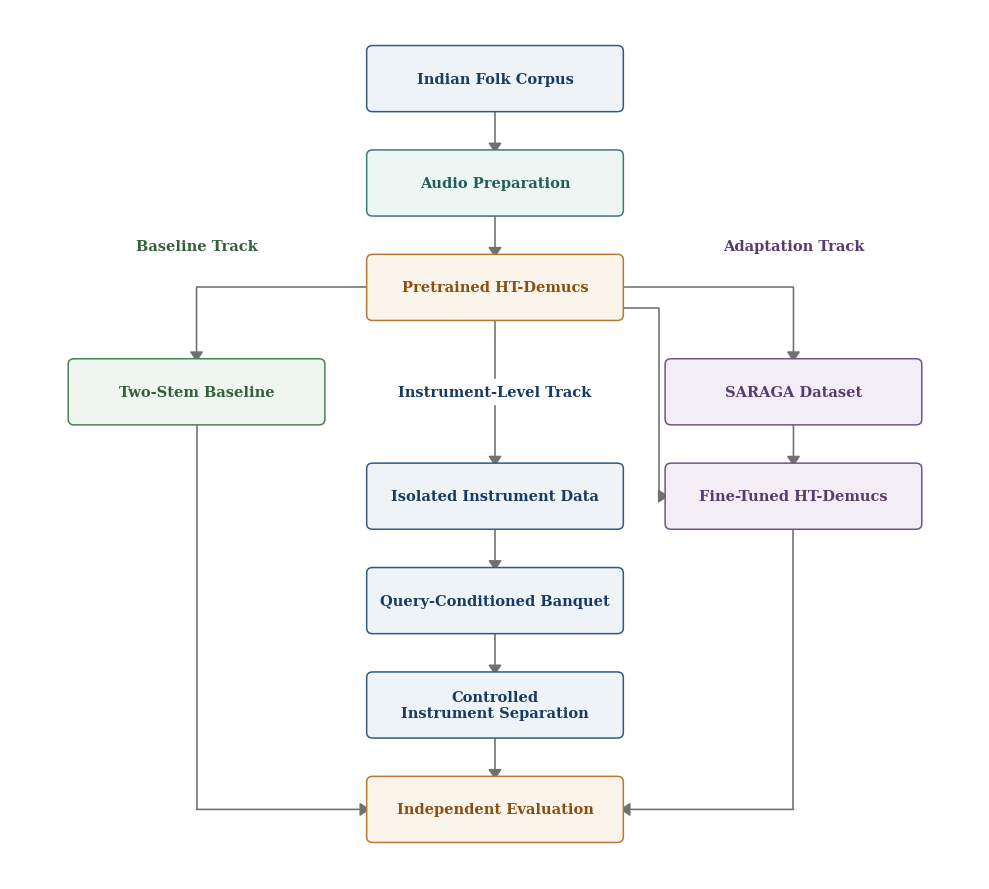

Here is the Python script that generated this plot:
import matplotlib.pyplot as plt
from matplotlib.patches import FancyBboxPatch
import os

# ============================================================
# OVERALL METHODOLOGY FIGURE
# ============================================================

def create_overall_methodology():
    fig, ax = plt.subplots(figsize=(10, 9), dpi=300)
    fig.patch.set_facecolor("white")
    ax.set_facecolor("white")

    # --------------------------------------------------------
    # CANVAS
    # --------------------------------------------------------
    ax.set_xlim(-6.5, 6.5)
    ax.set_ylim(-0.5, 12)
    ax.axis("off")

    # --------------------------------------------------------
    # PROFESSIONAL RESEARCH-PAPER PALETTE
    # --------------------------------------------------------
    ARROW_COLOR = "#707070"
    TEXT_COLOR = "#222222"
    ANNOTATION_COLOR = "#606060"

    # Instrument-Level Track / blue
    BLUE_EC = "#315A85"
    BLUE_FC = "#EEF3F8"
    BLUE_TC = "#183B63"

    # Audio Preparation / teal
    TEAL_EC = "#3A7D78"
    TEAL_FC = "#EEF6F4"
    TEAL_TC = "#245C58"

    # Pretrained Model / evaluation / orange
    ORANGE_EC = "#B87935"
    ORANGE_FC = "#FBF4EA"
    ORANGE_TC = "#8A4F12"

    # Baseline Track / green
    GREEN_EC = "#4F8054"
    GREEN_FC = "#EFF5EF"
    GREEN_TC = "#356039"

    # Adaptation Track / purple
    PURPLE_EC = "#705587"
    PURPLE_FC = "#F3EEF6"
    PURPLE_TC = "#573C6C"

    # --------------------------------------------------------
    # BOX PARAMETERS
    # --------------------------------------------------------
    BOX_W = 3.35
    BOX_H = 0.86

    # --------------------------------------------------------
    # BOX FUNCTION
    # --------------------------------------------------------
    boxes = {}

    def add_box(name, x, y, text, ec, fc, tc):
        patch = FancyBboxPatch(
            (x - BOX_W / 2, y - BOX_H / 2),
            BOX_W,
            BOX_H,
            boxstyle="round,pad=0.045,rounding_size=0.08",
            linewidth=1.1,
            edgecolor=ec,
            facecolor=fc,
            zorder=3
        )
        ax.add_patch(patch)

        ax.text(
            x,
            y,
            text,
            ha="center",
            va="center",
            fontsize=10.5,
            fontweight="bold",
            family="serif",
            color=tc,
            zorder=4
        )
        boxes[name] = {"x": x, "y": y}

    # --------------------------------------------------------
    # EDGE POINT HELPERS
    # --------------------------------------------------------
    def top(name):
        return (boxes[name]["x"], boxes[name]["y"] + BOX_H / 2)

    def bottom(name):
        return (boxes[name]["x"], boxes[name]["y"] - BOX_H / 2)

    def left(name):
        return (boxes[name]["x"] - BOX_W / 2, boxes[name]["y"])

    def right(name):
        return (boxes[name]["x"] + BOX_W / 2, boxes[name]["y"])

    # --------------------------------------------------------
    # ARROW FUNCTION (ORTHOGONAL ROUTING)
    # --------------------------------------------------------
    def draw_ortho_arrow(points):
        if len(points) > 2:
            xs = [p[0] for p in points[:-1]]
            ys = [p[1] for p in points[:-1]]
            ax.plot(xs, ys, color=ARROW_COLOR, lw=1.15, zorder=1)
        
        ax.annotate('', xy=points[-1], xytext=points[-2],
                    arrowprops=dict(arrowstyle="-|>,head_length=0.6,head_width=0.4", 
                                    color=ARROW_COLOR, lw=1.15, shrinkA=0, shrinkB=0),
                    zorder=2)

    # ========================================================
    # NODES
    # ========================================================

    # TOP COMMON PIPELINE (Center: x=0)
    add_box("corpus", 0, 11.0, "Indian Folk Corpus", BLUE_EC, BLUE_FC, BLUE_TC)
    add_box("prep", 0, 9.5, "Audio Preparation", TEAL_EC, TEAL_FC, TEAL_TC)
    add_box("pretrained", 0, 8.0, "Pretrained HT-Demucs", ORANGE_EC, ORANGE_FC, ORANGE_TC)

    # BASELINE TRACK (Left: x=-4.0)
    add_box("baseline", -4.0, 6.5, "Two-Stem Baseline", GREEN_EC, GREEN_FC, GREEN_TC)
    
    # INSTRUMENT-LEVEL TRACK (Center: x=0)
    add_box("isolated", 0, 5.0, "Isolated Instrument Data", BLUE_EC, BLUE_FC, BLUE_TC)
    add_box("banquet", 0, 3.5, "Query-Conditioned Banquet", BLUE_EC, BLUE_FC, BLUE_TC)
    add_box("controlled", 0, 2.0, "Controlled\nInstrument Separation", BLUE_EC, BLUE_FC, BLUE_TC)

    # ADAPTATION TRACK (Right: x=4.0)
    add_box("saraga", 4.0, 6.5, "SARAGA Dataset", PURPLE_EC, PURPLE_FC, PURPLE_TC)
    add_box("finetuned", 4.0, 5.0, "Fine-Tuned HT-Demucs", PURPLE_EC, PURPLE_FC, PURPLE_TC)

    # FINAL EVALUATION (Center: x=0)
    add_box("evaluation", 0, 0.5, "Independent Evaluation", ORANGE_EC, ORANGE_FC, ORANGE_TC)

    # ========================================================
    # CONNECTIONS
    # ========================================================

    # Common Pipeline
    draw_ortho_arrow([bottom("corpus"), top("prep")])
    draw_ortho_arrow([bottom("prep"), top("pretrained")])

    # Pretrained -> Two-Stem Baseline
    draw_ortho_arrow([left("pretrained"), (-4.0, 8.0), top("baseline")])
    
    # Pretrained -> Isolated Instrument Data (with gap for label)
    ax.plot([0, 0], [bottom("pretrained")[1], 6.7], color=ARROW_COLOR, lw=1.15, zorder=1)
    draw_ortho_arrow([(0, 6.3), top("isolated")])

    # Pretrained -> SARAGA Dataset
    draw_ortho_arrow([right("pretrained"), (4.0, 8.0), top("saraga")])

    # Pretrained -> Fine-Tuned (Initialization)
    draw_ortho_arrow([(1.5, 7.7), (2.2, 7.7), (2.2, 5.0), left("finetuned")])

    # Instrument-Level Track internal
    draw_ortho_arrow([bottom("isolated"), top("banquet")])
    draw_ortho_arrow([bottom("banquet"), top("controlled")])

    # Adaptation Track internal
    draw_ortho_arrow([bottom("saraga"), top("finetuned")])

    # To Independent Evaluation
    draw_ortho_arrow([bottom("baseline"), (-4.0, 0.5), left("evaluation")])
    draw_ortho_arrow([bottom("controlled"), top("evaluation")])
    draw_ortho_arrow([bottom("finetuned"), (4.0, 0.5), right("evaluation")])

    # ========================================================
    # TRACK LABELS
    # ========================================================

    ax.text(-4.0, 8.6, "Baseline Track", ha="center", va="center", 
            fontsize=10.5, fontweight="bold", family="serif", color=GREEN_TC)
            
    ax.text(0, 6.5, "Instrument-Level Track", ha="center", va="center", 
            fontsize=10.5, fontweight="bold", family="serif", color=BLUE_TC)
            
    ax.text(4.0, 8.6, "Adaptation Track", ha="center", va="center", 
            fontsize=10.5, fontweight="bold", family="serif", color=PURPLE_TC)

    # ========================================================
    # FINAL FORMATTING & SAVE
    # ========================================================
    plt.tight_layout()
    output_path = os.path.join(os.getcwd(), "overall_methodology.png")
    plt.savefig(output_path, dpi=300, bbox_inches="tight", facecolor="white", edgecolor="none")
    plt.close()
    print(f"PNG saved at: {output_path}")

if __name__ == "__main__":
    create_overall_methodology()
